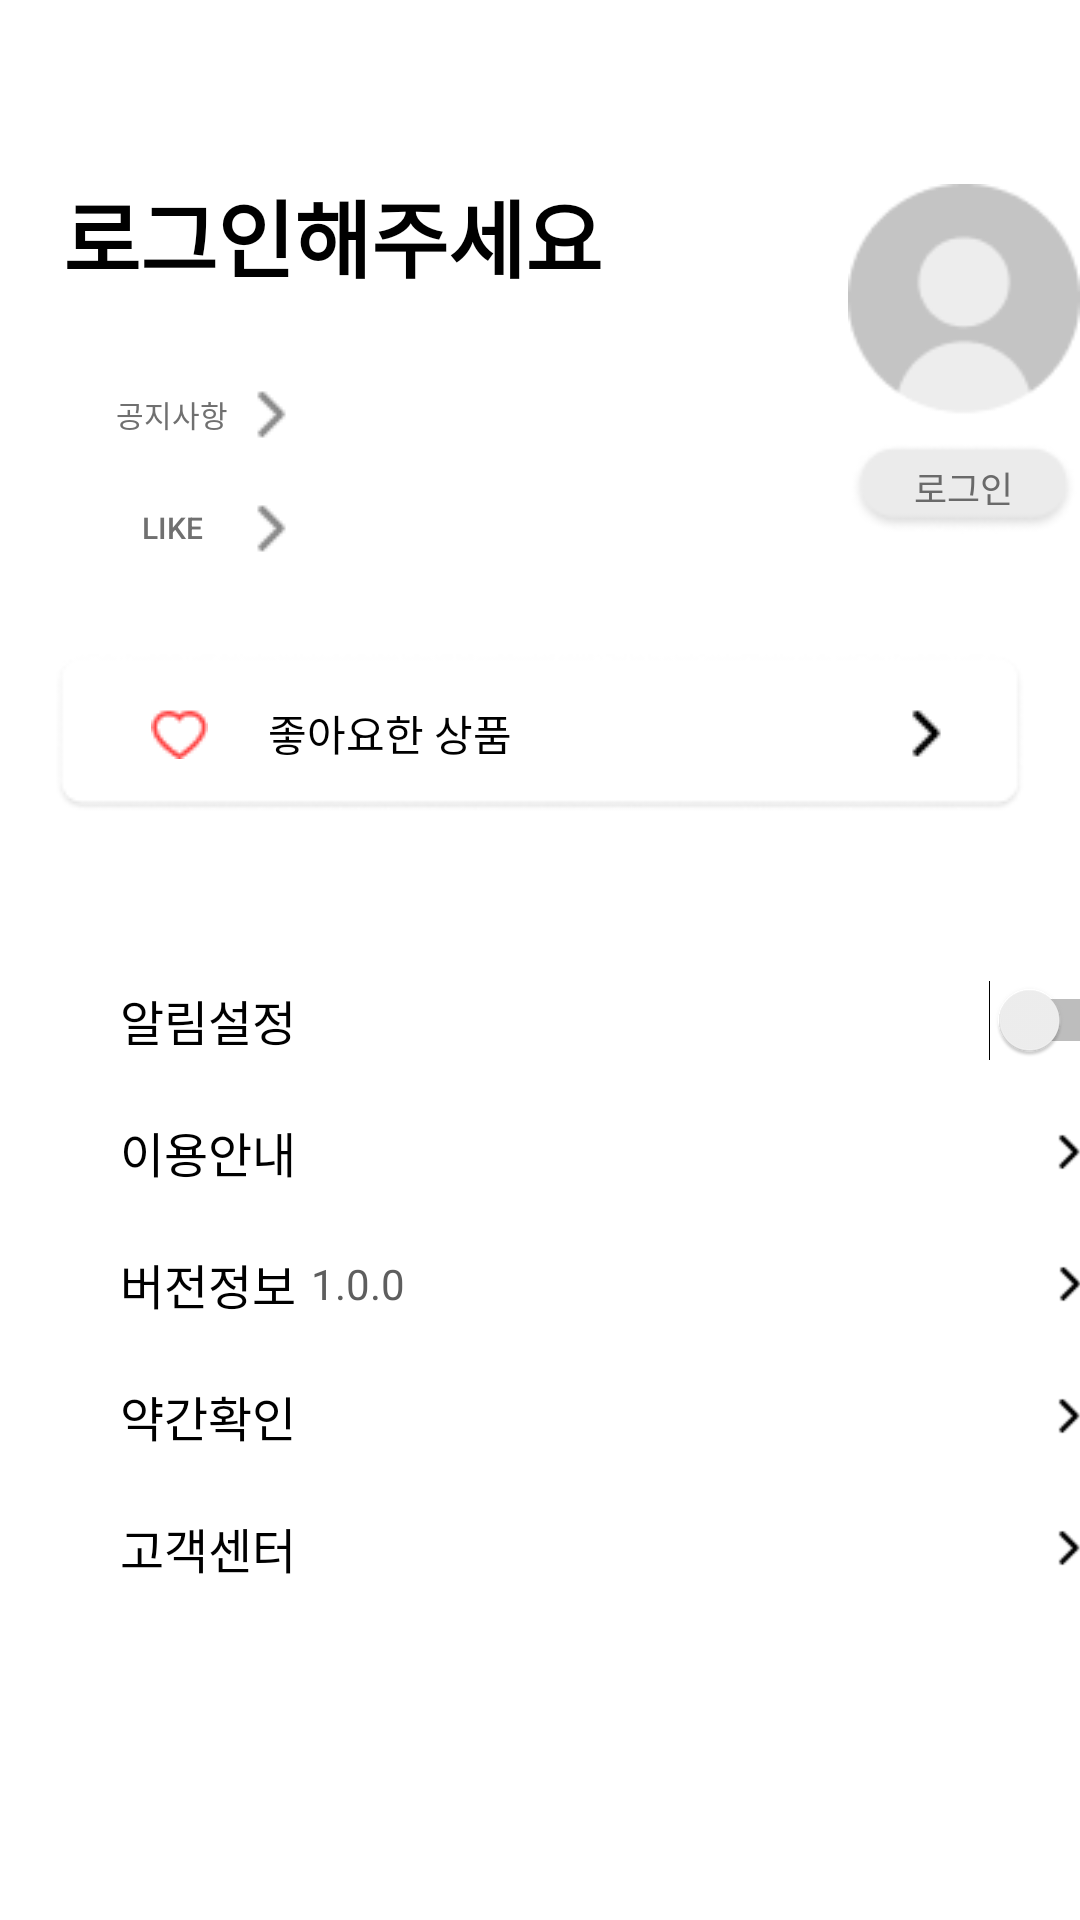

This screen was rendered from an Android layout file. Write that file and the resources it references.
<!-- AndroidManifest.xml: application theme LightTheme.NoActionBar -->
<!-- res/layout/fragment_mypage.xml -->
<?xml version="1.0" encoding="utf-8"?>
<LinearLayout xmlns:android="http://schemas.android.com/apk/res/android"
    xmlns:tools="http://schemas.android.com/tools"
    android:layout_width="match_parent"
    android:layout_height="match_parent"
    android:orientation="vertical"
    tools:context="com.cheum_stac.MypageFragment">

    <LinearLayout
        android:layout_width="match_parent"
        android:layout_height="wrap_content"
        android:orientation="horizontal">
        <LinearLayout
            android:layout_width="wrap_content"
            android:layout_height="wrap_content"
            android:orientation="vertical">
            <TextView
                android:layout_width="wrap_content"
                android:layout_height="wrap_content"
                android:textSize="28dp"
                android:fontFamily="@font/noto_sans_bold"
                android:textStyle="bold"
                android:id="@+id/userTv"
                android:text="로그인해주세요"
                android:layout_marginTop="58dp"
                android:layout_marginLeft="21dp"/>
            <Button
                android:layout_width="wrap_content"
                android:layout_height="38dp"
                android:layout_marginLeft="23dp"
                android:layout_marginTop="20dp"
                android:backgroundTint="#ffffff"
                android:drawableEnd="@drawable/right_arrow"
                android:drawableTint="#8A8A8A"
                style="@style/Widget.AppCompat.Button.Borderless"
                android:textSize="10dp"
                android:textColor="#707070"
                android:id="@+id/noticeBtn"
                android:layout_gravity="bottom"
                android:text="공지사항" />
            <Button
                android:layout_width="wrap_content"
                android:layout_height="38dp"
                android:layout_marginLeft="23dp"
                android:backgroundTint="#ffffff"
                android:drawableEnd="@drawable/right_arrow"
                android:drawableTint="#8A8A8A"
                style="@style/Widget.AppCompat.Button.Borderless"
                android:textSize="10dp"
                android:textColor="#707070"
                android:id="@+id/likeBtn"
                android:text="Like" />
        </LinearLayout>
        <LinearLayout
            android:layout_width="wrap_content"
            android:layout_height="wrap_content"
            android:layout_marginTop="60dp"
            android:layout_marginLeft="82dp"
            android:orientation="vertical">
            <ImageView
                android:id="@+id/userIv"
                android:layout_width="wrap_content"
                android:layout_height="wrap_content"
                android:layout_rowSpan="2"
                android:src="@drawable/profile" />
            <FrameLayout
                android:layout_width="wrap_content"
                android:layout_height="wrap_content"
                android:layout_marginTop="6dp">
                <ImageView
                    android:layout_width="wrap_content"
                    android:layout_height="wrap_content"
                    android:src="@drawable/loginbtn"/>
                <TextView
                    android:layout_width="wrap_content"
                    android:layout_height="wrap_content"
                    android:text="로그인"
                    android:layout_gravity="center"
                    android:fontFamily="@font/noto_sans"
                    android:textSize="12dp"
                    android:textColor="#6A6A6A"/>
            </FrameLayout>
        </LinearLayout>
    </LinearLayout>
    <FrameLayout
        android:layout_width="wrap_content"
        android:layout_height="wrap_content"
        android:layout_marginTop="23dp"
        android:layout_gravity="center">
        <ImageView
            android:layout_width="wrap_content"
            android:layout_height="wrap_content"
            android:src="@drawable/goodbtn"/>
        <ImageView
            android:layout_width="wrap_content"
            android:layout_height="wrap_content"
            android:src="@drawable/heart"
            android:layout_gravity="center"
            android:layout_marginRight="120dp"/>
        <TextView
            android:layout_width="wrap_content"
            android:layout_height="wrap_content"
            android:text="좋아요한 상품"
            android:textSize="14dp"
            android:layout_gravity="center"
            android:layout_marginRight="50dp"
            android:fontFamily="@font/noto_sans"/>
        <ImageView
            android:layout_width="wrap_content"
            android:layout_height="wrap_content"
            android:src="@drawable/right_arrow"
            android:layout_gravity="center"
            android:layout_marginLeft="150dp"
            android:layout_marginRight="22dp"/>
    </FrameLayout>
    <LinearLayout
        android:layout_width="match_parent"
        android:layout_height="44dp"
        android:layout_marginTop="47dp">
        <TextView
            android:layout_width="wrap_content"
            android:layout_height="wrap_content"
            android:layout_gravity="center"
            android:fontFamily="@font/noto_sans_bold"
            android:textSize="16dp"
            android:layout_marginLeft="40dp"
            android:text="알림설정"/>
        <Switch
            android:layout_width="55dp"
            android:layout_height="32dp"
            android:layout_marginLeft="230dp"
            android:layout_gravity="center"/>
    </LinearLayout>
    <LinearLayout
        android:layout_width="match_parent"
        android:layout_height="44dp">
        <TextView
            android:layout_width="wrap_content"
            android:layout_height="wrap_content"
            android:layout_gravity="center"
            android:fontFamily="@font/noto_sans_bold"
            android:textSize="16dp"
            android:layout_marginLeft="40dp"
            android:text="이용안내"/>
        <Button
            android:layout_width="14dp"
            android:layout_height="14dp"
            android:layout_marginLeft="250dp"
            android:layout_gravity="center"
            android:background="@drawable/right_arrow"/>
    </LinearLayout>
    <LinearLayout
        android:layout_width="match_parent"
        android:layout_height="44dp">
        <TextView
            android:layout_width="wrap_content"
            android:layout_height="wrap_content"
            android:layout_gravity="center"
            android:fontFamily="@font/noto_sans_bold"
            android:textSize="16dp"
            android:layout_marginLeft="40dp"
            android:text="버전정보"/>
        <TextView
            android:layout_width="wrap_content"
            android:layout_height="wrap_content"
            android:text="1.0.0"
            android:layout_gravity="center"
            android:textSize="14dp"
            android:textColor="#5E5E5E"
            android:layout_marginLeft="5dp"/>
        <Button
            android:layout_width="14dp"
            android:layout_height="14dp"
            android:layout_marginLeft="214dp"
            android:layout_gravity="center"
            android:background="@drawable/right_arrow"/>
    </LinearLayout>
    <LinearLayout
        android:layout_width="match_parent"
        android:layout_height="44dp">
        <TextView
            android:layout_width="wrap_content"
            android:layout_height="wrap_content"
            android:layout_gravity="center"
            android:fontFamily="@font/noto_sans_bold"
            android:textSize="16dp"
            android:layout_marginLeft="40dp"
            android:text="약간확인"/>
        <Button
            android:layout_width="14dp"
            android:layout_height="14dp"
            android:layout_marginLeft="250dp"
            android:layout_gravity="center"
            android:background="@drawable/right_arrow"/>
    </LinearLayout>
    <LinearLayout
        android:layout_width="match_parent"
        android:layout_height="44dp">
        <TextView
            android:layout_width="wrap_content"
            android:layout_height="wrap_content"
            android:layout_gravity="center"
            android:fontFamily="@font/noto_sans_bold"
            android:textSize="16dp"
            android:layout_marginLeft="40dp"
            android:text="고객센터"/>
        <Button
            android:layout_width="14dp"
            android:layout_height="14dp"
            android:layout_marginLeft="250dp"
            android:layout_gravity="center"
            android:background="@drawable/right_arrow"/>
    </LinearLayout>
</LinearLayout>
<!-- resources referenced by this layout -->
<resources>
  <!-- drawable goodbtn: png bitmap (drawable, 1632 bytes) -->
  <!-- drawable heart: png bitmap (drawable, 478 bytes) -->
  <!-- drawable loginbtn: png bitmap (drawable, 1246 bytes) -->
  <!-- drawable profile: png bitmap (drawable-v24, 2055 bytes) -->
  <!-- drawable right_arrow: png bitmap (drawable, 195 bytes) -->
  <style name="LightTheme.NoActionBar" parent="Theme.MaterialComponents.DayNight.DarkActionBar">
  
  
  
  
  
  
  
  
  
  
  
          <item name="colorSurface">@android:color/white</item>
          <item name="backgroundColor">@android:color/white</item>
          <item name="android:windowBackground">@color/white</item>
          <item name="titleTextColor">@android:color/black</item>
          <item name="android:textColor">@color/black</item>
  
          <item name="windowActionBar">false</item>
          <item name="windowNoTitle">true</item>
  
      </style>
  <!-- not gathered from this repository: default colours our renderer supplied (Android Studio template values) -->
  <color name="black">#FF000000</color>
  <color name="white">#FFFFFFFF</color>
</resources>
